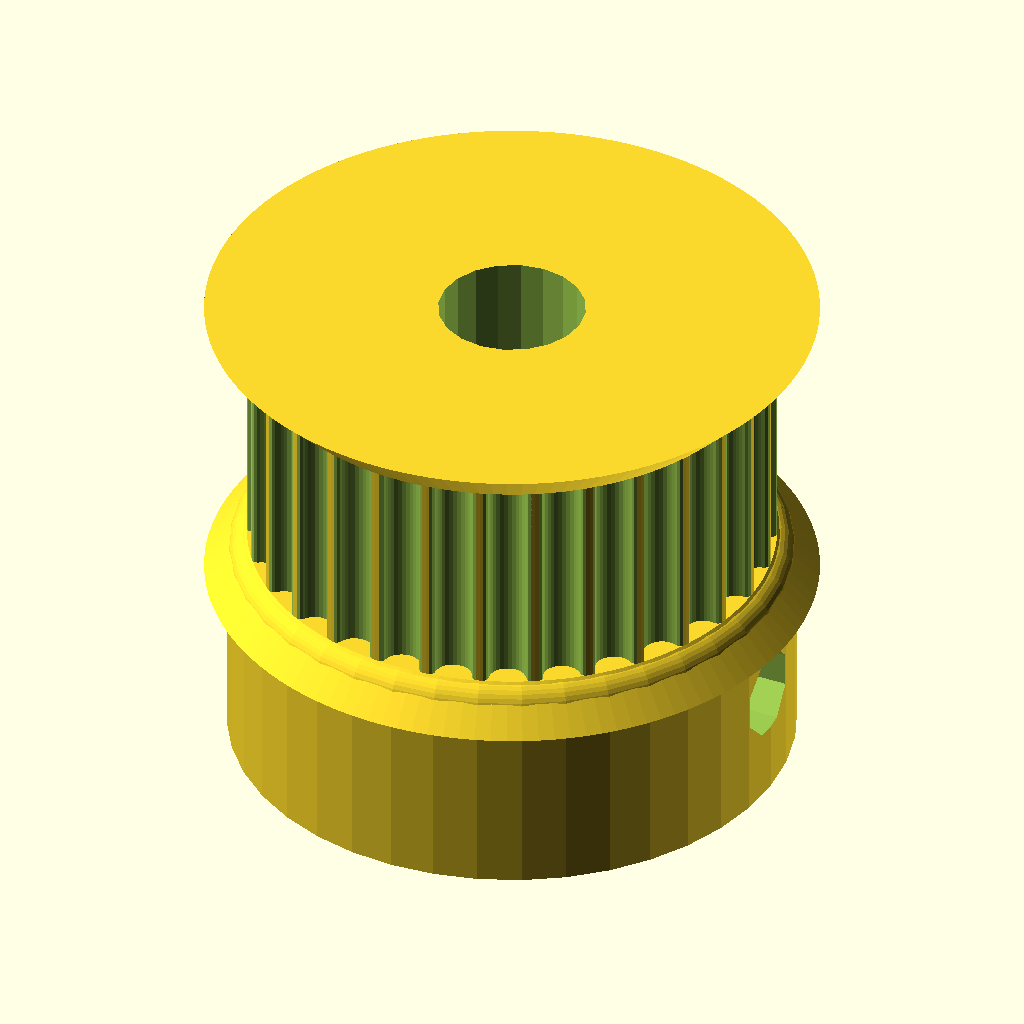
Cell 1: rendered with the file's own defaults.
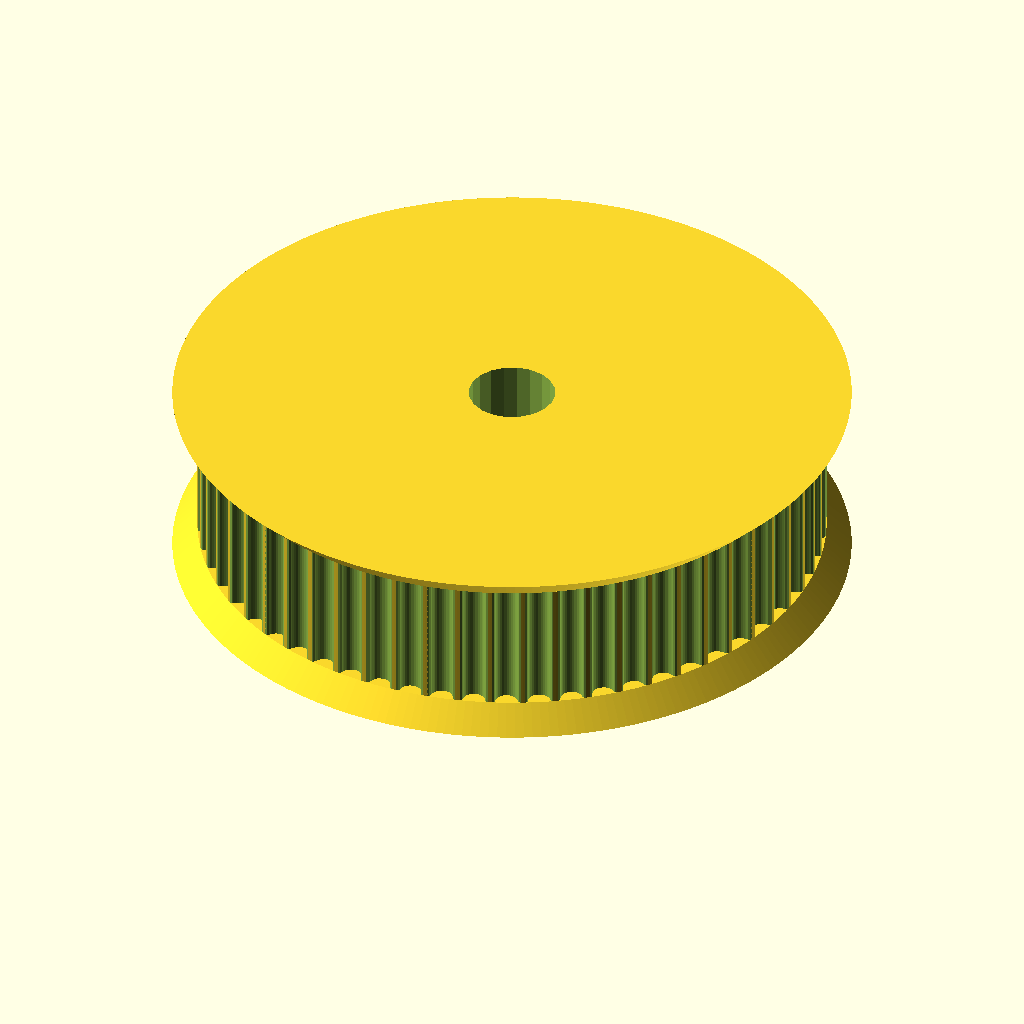
Cell 2: teeth = 60 (everything else at default).
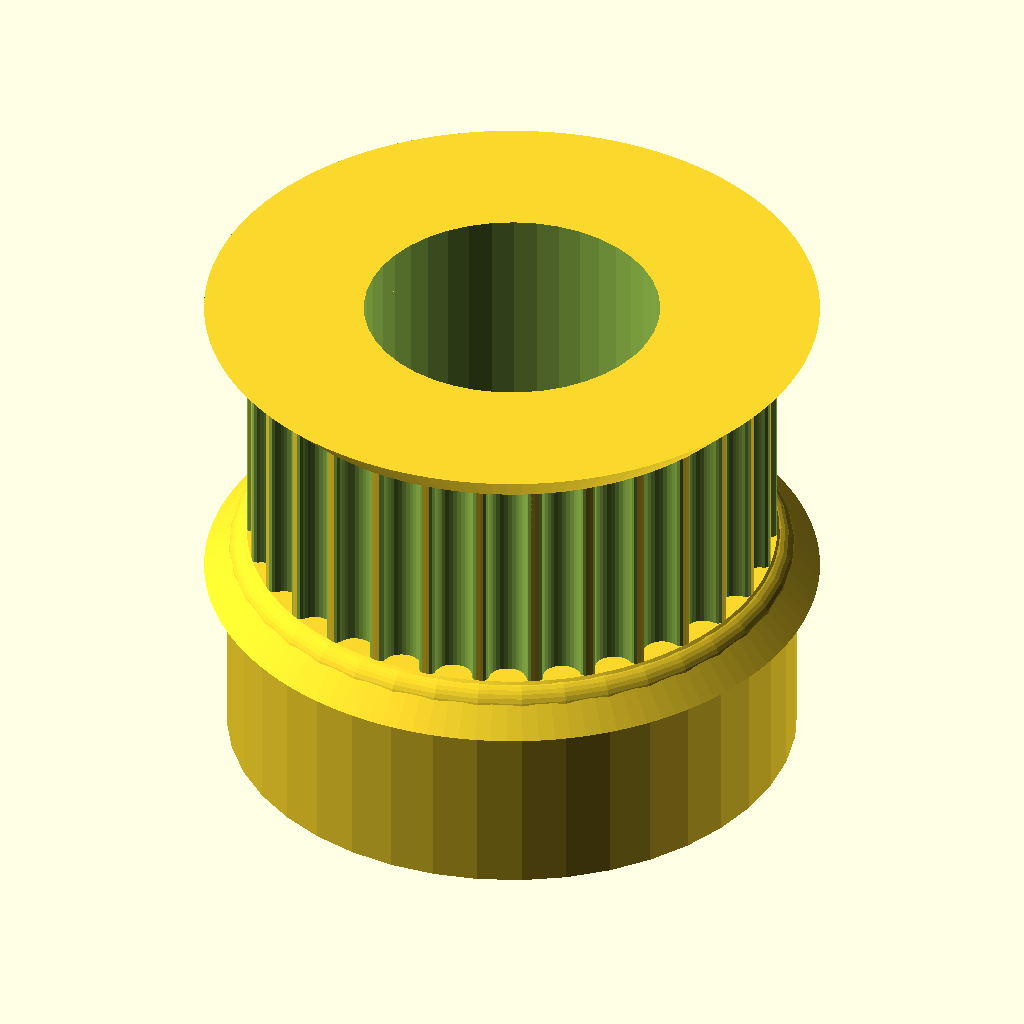
Cell 3: the same model with motor_shaft = 10.4.
All cells are drawn from the same view direction (rotation 55°, 0°, 25°, orthographic, colour scheme Cornfield), but the view is re-fitted for each cell, so position and scale can differ between cells as well as the parameter.
The OpenSCAD source (pulleys/Pulley_T-MXL-XL-HTD-GT2_N-tooth.scad):
// Parametric Pulley with multiple belt profiles
// by droftarts January 2012

// Based on pulleys by:
// http://www.thingiverse.com/thing:11256 by me!
// https://github.com/prusajr/PrusaMendel by Josef Prusa
// http://www.thingiverse.com/thing:3104 by GilesBathgate
// http://www.thingiverse.com/thing:2079 by nophead

// dxf tooth data from http://oem.cadregister.com/asp/PPOW_Entry.asp?company=915217&elementID=07807803/METRIC/URETH/WV0025/F
// pulley diameter checked and modelled from data at http://www.sdp-si.com/D265/HTML/D265T016.html

/**
 * @name Pulley
 * @category Printed
 * @using 1 x m3 nut, normal or nyloc
 * @using 1 x m3x10 set screw or 1 x m3x8 grub screw
 */


// tuneable constants

teeth = 30;			// Number of teeth, standard Mendel T5 belt = 8, gives Outside Diameter of 11.88mm
profile = 12;		// 1=MXL 2=40DP 3=XL 4=H 5=T2.5 6=T5 7=T10 8=AT5 9=HTD_3mm 10=HTD_5mm 11=HTD_8mm 12=GT2_2mm 13=GT2_3mm 14=GT2_5mm

motor_shaft = 5.2;	// NEMA17 motor shaft exact diameter = 5
m3_dia = 3.2;		// 3mm hole diameter
m3_nut_hex = 1;		// 1 for hex, 0 for square nut
m3_nut_flats = 5.7;	// normal M3 hex nut exact width = 5.5
m3_nut_depth = 2.7;	// normal M3 hex nut exact depth = 2.4, nyloc = 4

retainer = 1;		// Belt retainer above teeth, 0 = No, 1 = Yes
retainer_ht = 1.5;	// height of retainer flange over pulley, standard = 1.5
idler = 1;			// Belt retainer below teeth, 0 = No, 1 = Yes
idler_ht = 1.5;		// height of idler flange over pulley, standard = 1.5

pulley_t_ht = 8;	// length of toothed part of pulley, standard = 12
pulley_b_ht = 8;		// pulley base height, standard = 8. Set to same as idler_ht if you want an idler but no pulley.
pulley_b_dia = 20;	// pulley base diameter, standard = 20
no_of_nuts = 1;		// number of captive nuts required, standard = 1
nut_angle = 90;		// angle between nuts, standard = 90
nut_shaft_distance = 1.2;	// distance between inner face of nut and shaft, can be negative.


//	********************************
//	** Scaling tooth for good fit **
//	********************************
/*	To improve fit of belt to pulley, set the following constant. Decrease or increase by 0.1mm at a time. We are modelling the *BELT* tooth here, not the tooth on the pulley. Increasing the number will *decrease* the pulley tooth size. Increasing the tooth width will also scale proportionately the tooth depth, to maintain the shape of the tooth, and increase how far into the pulley the tooth is indented. Can be negative */

additional_tooth_width = 0.2; //mm

//	If you need more tooth depth than this provides, adjust the following constant. However, this will cause the shape of the tooth to change.

additional_tooth_depth = 0; //mm

// calculated constants

nut_elevation = pulley_b_ht/2;
m3_nut_points = 2*((m3_nut_flats/2)/cos(30)); // This is needed for the nut trap

// The following set the pulley diameter for a given number of teeth

MXL_pulley_dia = tooth_spacing (2.032,0.254);
40DP_pulley_dia = tooth_spacing (2.07264,0.1778);
XL_pulley_dia = tooth_spacing (5.08,0.254);
H_pulley_dia = tooth_spacing (9.525,0.381);
T2_5_pulley_dia = tooth_spaceing_curvefit (0.7467,0.796,1.026);
T5_pulley_dia = tooth_spaceing_curvefit (0.6523,1.591,1.064);
T10_pulley_dia = tooth_spacing (10,0.93);
AT5_pulley_dia = tooth_spaceing_curvefit (0.6523,1.591,1.064);
HTD_3mm_pulley_dia = tooth_spacing (3,0.381);
HTD_5mm_pulley_dia = tooth_spacing (5,0.5715);
HTD_8mm_pulley_dia = tooth_spacing (8,0.6858);
GT2_2mm_pulley_dia = tooth_spacing (2,0.254);
GT2_3mm_pulley_dia = tooth_spacing (3,0.381);
GT2_5mm_pulley_dia = tooth_spacing (5,0.5715);

// The following calls the pulley creation part, and passes the pulley diameter and tooth width to that module

if ( profile == 1 ) { pulley ( "MXL" , MXL_pulley_dia , 0.508 , 1.321 ); }
if ( profile == 2 ) { pulley ( "40 D.P." , 40DP_pulley_dia , 0.457 , 1.226 ); }
if ( profile == 3 ) { pulley ( "XL" , XL_pulley_dia , 1.27, 3.051 ); }
if ( profile == 4 ) { pulley ( "H" , H_pulley_dia ,1.905 , 5.359 ); }
if ( profile == 5 ) { pulley ( "T2.5" , T2_5_pulley_dia , 0.7 , 1.678 ); }
if ( profile == 6 ) { pulley ( "T5" , T5_pulley_dia , 1.19 , 3.264 ); }
if ( profile == 7 ) { pulley ( "T10" , T10_pulley_dia , 2.5 , 6.13 ); }
if ( profile == 8 ) { pulley ( "AT5" , AT5_pulley_dia , 1.19 , 4.268 ); }
if ( profile == 9 ) { pulley ( "HTD 3mm" , HTD_3mm_pulley_dia , 1.289 , 2.27 ); }
if ( profile == 10 ) { pulley ( "HTD 5mm" , HTD_5mm_pulley_dia , 2.199 , 3.781 ); }
if ( profile == 11 ) { pulley ( "HTD 8mm" , HTD_8mm_pulley_dia , 3.607 , 6.603 ); }
if ( profile == 12 ) { pulley ( "GT2 2mm" , GT2_2mm_pulley_dia , 0.764 , 1.494 ); }
if ( profile == 13 ) { pulley ( "GT2 3mm" , GT2_3mm_pulley_dia , 1.169 , 2.31 ); }
if ( profile == 14 ) { pulley ( "GT2 5mm" , GT2_5mm_pulley_dia , 1.969 , 3.952 ); }

// Functions

function tooth_spaceing_curvefit (b,c,d)
	= ((c * pow(teeth,d)) / (b + pow(teeth,d))) * teeth ;

function tooth_spacing(tooth_pitch,pitch_line_offset)
	= (2*((teeth*tooth_pitch)/(3.14159265*2)-pitch_line_offset)) ;

// Main Module

module pulley( belt_type , pulley_OD , tooth_depth , tooth_width )
	{
	echo (str("Belt type = ",belt_type,"; Number of teeth = ",teeth,"; Pulley Outside Diameter = ",pulley_OD,"mm "));
	tooth_distance_from_centre = sqrt( pow(pulley_OD/2,2) - pow((tooth_width+additional_tooth_width)/2,2));
	tooth_width_scale = (tooth_width + additional_tooth_width ) / tooth_width;
	tooth_depth_scale = ((tooth_depth + additional_tooth_depth ) / tooth_depth) ;


//	************************************************************************
//	*** uncomment the following line if pulley is wider than puller base ***
//	************************************************************************

//	translate ([0,0, pulley_b_ht + pulley_t_ht + retainer_ht ]) rotate ([0,180,0])

	difference()
	 {	 
		union()
		{
			//base
	
			if ( pulley_b_ht < 2 ) { echo ("CAN'T DRAW PULLEY BASE, HEIGHT LESS THAN 2!!!"); } else {
				rotate_extrude($fn=pulley_b_dia*2)
				{
						square([pulley_b_dia/2-1,pulley_b_ht]);
						square([pulley_b_dia/2,pulley_b_ht-1]);
						translate([pulley_b_dia/2-1,pulley_b_ht-1]) circle(1);
				}
			}
	
		difference()
			{
			//shaft - diameter is outside diameter of pulley
			
			translate([0,0,pulley_b_ht]) 
			rotate ([0,0,360/(teeth*4)]) 
			cylinder(r=pulley_OD/2,h=pulley_t_ht, $fn=teeth*4);
	
			//teeth - cut out of shaft
		
			for(i=[1:teeth]) 
			rotate([0,0,i*(360/teeth)])
			translate([0,-tooth_distance_from_centre,pulley_b_ht -1]) 
			scale ([ tooth_width_scale , tooth_depth_scale , 1 ]) 
			{
			if ( profile == 1 ) { MXL();}
			if ( profile == 2 ) { 40DP();}
			if ( profile == 3 ) { XL();}
			if ( profile == 4 ) { H();}
			if ( profile == 5 ) { T2_5();}
			if ( profile == 6 ) { T5();}
			if ( profile == 7 ) { T10();}
			if ( profile == 8 ) { AT5();}
			if ( profile == 9 ) { HTD_3mm();}
			if ( profile == 10 ) { HTD_5mm();}
			if ( profile == 11 ) { HTD_8mm();}
			if ( profile == 12 ) { GT2_2mm();}
			if ( profile == 13 ) { GT2_3mm();}
			if ( profile == 14 ) { GT2_5mm();}
			}

			}
			
		//belt retainer / idler
		if ( retainer > 0 ) {translate ([0,0, pulley_b_ht + pulley_t_ht ]) 
		rotate_extrude($fn=teeth*4)  
		polygon([[0,0],[pulley_OD/2,0],[pulley_OD/2 + retainer_ht , retainer_ht],[0 , retainer_ht],[0,0]]);}
		
		if ( idler > 0 ) {translate ([0,0, pulley_b_ht - idler_ht ]) 
		rotate_extrude($fn=teeth*4)  
		polygon([[0,0],[pulley_OD/2 + idler_ht,0],[pulley_OD/2 , idler_ht],[0 , idler_ht],[0,0]]);}
	
		}
	   
		//hole for motor shaft
		translate([0,0,-1])cylinder(r=motor_shaft/2,h=pulley_b_ht + pulley_t_ht + retainer_ht + 2,$fn=motor_shaft*4);
				
		//captive nut and grub screw holes
	
		if ( pulley_b_ht < m3_nut_flats ) { echo ("CAN'T DRAW CAPTIVE NUTS, HEIGHT LESS THAN NUT DIAMETER!!!"); } else {
		if ( (pulley_b_dia - motor_shaft)/2 < m3_nut_depth + 3 ) { echo ("CAN'T DRAW CAPTIVE NUTS, DIAMETER TOO SMALL FOR NUT DEPTH!!!"); } else {
	
			for(j=[1:no_of_nuts]) rotate([0,0,j*nut_angle])
			translate([0,0,nut_elevation])rotate([90,0,0])
	
			union()
			{
				//entrance
				translate([0,-pulley_b_ht/4-0.5,motor_shaft/2+m3_nut_depth/2+nut_shaft_distance]) cube([m3_nut_flats,pulley_b_ht/2+1,m3_nut_depth],center=true);
	
				//nut
				if ( m3_nut_hex > 0 )
					{
						// hex nut
						translate([0,0.25,motor_shaft/2+m3_nut_depth/2+nut_shaft_distance]) rotate([0,0,30]) cylinder(r=m3_nut_points/2,h=m3_nut_depth,center=true,$fn=6);
					} else {
						// square nut
						translate([0,0.25,motor_shaft/2+m3_nut_depth/2+nut_shaft_distance]) cube([m3_nut_flats,m3_nut_flats,m3_nut_depth],center=true);
					}
	
				//grub screw hole
				rotate([0,0,22.5])cylinder(r=m3_dia/2,h=pulley_b_dia/2+1,$fn=8);
			}
		}}
	 }
	   
	}


// Tooth profile modules

module MXL()
	{
	linear_extrude(height=pulley_t_ht+2) polygon([[-0.660421,-0.5],[-0.660421,0],[-0.621898,0.006033],[-0.587714,0.023037],[-0.560056,0.049424],[-0.541182,0.083609],[-0.417357,0.424392],[-0.398413,0.458752],[-0.370649,0.48514],[-0.336324,0.502074],[-0.297744,0.508035],[0.297744,0.508035],[0.336268,0.502074],[0.370452,0.48514],[0.39811,0.458752],[0.416983,0.424392],[0.540808,0.083609],[0.559752,0.049424],[0.587516,0.023037],[0.621841,0.006033],[0.660421,0],[0.660421,-0.5]]);
	}

module 40DP()
	{
	linear_extrude(height=pulley_t_ht+2) polygon([[-0.612775,-0.5],[-0.612775,0],[-0.574719,0.010187],[-0.546453,0.0381],[-0.355953,0.3683],[-0.327604,0.405408],[-0.291086,0.433388],[-0.248548,0.451049],[-0.202142,0.4572],[0.202494,0.4572],[0.248653,0.451049],[0.291042,0.433388],[0.327609,0.405408],[0.356306,0.3683],[0.546806,0.0381],[0.574499,0.010187],[0.612775,0],[0.612775,-0.5]]);
	}

module XL()
	{
	linear_extrude(height=pulley_t_ht+2) polygon([[-1.525411,-1],[-1.525411,0],[-1.41777,0.015495],[-1.320712,0.059664],[-1.239661,0.129034],[-1.180042,0.220133],[-0.793044,1.050219],[-0.733574,1.141021],[-0.652507,1.210425],[-0.555366,1.254759],[-0.447675,1.270353],[0.447675,1.270353],[0.555366,1.254759],[0.652507,1.210425],[0.733574,1.141021],[0.793044,1.050219],[1.180042,0.220133],[1.239711,0.129034],[1.320844,0.059664],[1.417919,0.015495],[1.525411,0],[1.525411,-1]]);
	}

module H()
	{
	linear_extrude(height=pulley_t_ht+2) polygon([[-2.6797,-1],[-2.6797,0],[-2.600907,0.006138],[-2.525342,0.024024],[-2.45412,0.052881],[-2.388351,0.091909],[-2.329145,0.140328],[-2.277614,0.197358],[-2.234875,0.262205],[-2.202032,0.334091],[-1.75224,1.57093],[-1.719538,1.642815],[-1.676883,1.707663],[-1.62542,1.764693],[-1.566256,1.813112],[-1.500512,1.85214],[-1.4293,1.880997],[-1.353742,1.898883],[-1.274949,1.905021],[1.275281,1.905021],[1.354056,1.898883],[1.429576,1.880997],[1.500731,1.85214],[1.566411,1.813112],[1.625508,1.764693],[1.676919,1.707663],[1.719531,1.642815],[1.752233,1.57093],[2.20273,0.334091],[2.235433,0.262205],[2.278045,0.197358],[2.329455,0.140328],[2.388553,0.091909],[2.454233,0.052881],[2.525384,0.024024],[2.600904,0.006138],[2.6797,0],[2.6797,-1]]);
	}

module T2_5()
	{
	linear_extrude(height=pulley_t_ht+2) polygon([[-0.839258,-0.5],[-0.839258,0],[-0.770246,0.021652],[-0.726369,0.079022],[-0.529167,0.620889],[-0.485025,0.67826],[-0.416278,0.699911],[0.416278,0.699911],[0.484849,0.67826],[0.528814,0.620889],[0.726369,0.079022],[0.770114,0.021652],[0.839258,0],[0.839258,-0.5]]);
	}

module T5()
	{
	linear_extrude(height=pulley_t_ht+2) polygon([[-1.632126,-0.5],[-1.632126,0],[-1.568549,0.004939],[-1.507539,0.019367],[-1.450023,0.042686],[-1.396912,0.074224],[-1.349125,0.113379],[-1.307581,0.159508],[-1.273186,0.211991],[-1.246868,0.270192],[-1.009802,0.920362],[-0.983414,0.978433],[-0.949018,1.030788],[-0.907524,1.076798],[-0.859829,1.115847],[-0.80682,1.147314],[-0.749402,1.170562],[-0.688471,1.184956],[-0.624921,1.189895],[0.624971,1.189895],[0.688622,1.184956],[0.749607,1.170562],[0.807043,1.147314],[0.860055,1.115847],[0.907754,1.076798],[0.949269,1.030788],[0.9837,0.978433],[1.010193,0.920362],[1.246907,0.270192],[1.273295,0.211991],[1.307726,0.159508],[1.349276,0.113379],[1.397039,0.074224],[1.450111,0.042686],[1.507589,0.019367],[1.568563,0.004939],[1.632126,0],[1.632126,-0.5]]);
	}

module T10()
	{
	linear_extrude(height=pulley_t_ht+2) polygon([[-3.06511,-1],[-3.06511,0],[-2.971998,0.007239],[-2.882718,0.028344],[-2.79859,0.062396],[-2.720931,0.108479],[-2.651061,0.165675],[-2.590298,0.233065],[-2.539962,0.309732],[-2.501371,0.394759],[-1.879071,2.105025],[-1.840363,2.190052],[-1.789939,2.266719],[-1.729114,2.334109],[-1.659202,2.391304],[-1.581518,2.437387],[-1.497376,2.47144],[-1.408092,2.492545],[-1.314979,2.499784],[1.314979,2.499784],[1.408091,2.492545],[1.497371,2.47144],[1.581499,2.437387],[1.659158,2.391304],[1.729028,2.334109],[1.789791,2.266719],[1.840127,2.190052],[1.878718,2.105025],[2.501018,0.394759],[2.539726,0.309732],[2.59015,0.233065],[2.650975,0.165675],[2.720887,0.108479],[2.798571,0.062396],[2.882713,0.028344],[2.971997,0.007239],[3.06511,0],[3.06511,-1]]);
	}

module AT5()
	{
	linear_extrude(height=pulley_t_ht+2) polygon([[-2.134129,-0.75],[-2.134129,0],[-2.058023,0.005488],[-1.984595,0.021547],[-1.914806,0.047569],[-1.849614,0.082947],[-1.789978,0.127073],[-1.736857,0.179338],[-1.691211,0.239136],[-1.653999,0.305859],[-1.349199,0.959203],[-1.286933,1.054635],[-1.201914,1.127346],[-1.099961,1.173664],[-0.986896,1.18992],[0.986543,1.18992],[1.099614,1.173664],[1.201605,1.127346],[1.286729,1.054635],[1.349199,0.959203],[1.653646,0.305859],[1.690859,0.239136],[1.73651,0.179338],[1.789644,0.127073],[1.849305,0.082947],[1.914539,0.047569],[1.984392,0.021547],[2.057906,0.005488],[2.134129,0],[2.134129,-0.75]]);
	}

module HTD_3mm()
	{
	linear_extrude(height=pulley_t_ht+2) polygon([[-1.135062,-0.5],[-1.135062,0],[-1.048323,0.015484],[-0.974284,0.058517],[-0.919162,0.123974],[-0.889176,0.206728],[-0.81721,0.579614],[-0.800806,0.653232],[-0.778384,0.72416],[-0.750244,0.792137],[-0.716685,0.856903],[-0.678005,0.918199],[-0.634505,0.975764],[-0.586483,1.029338],[-0.534238,1.078662],[-0.47807,1.123476],[-0.418278,1.16352],[-0.355162,1.198533],[-0.289019,1.228257],[-0.22015,1.25243],[-0.148854,1.270793],[-0.07543,1.283087],[-0.000176,1.28905],[0.075081,1.283145],[0.148515,1.270895],[0.219827,1.252561],[0.288716,1.228406],[0.354879,1.19869],[0.418018,1.163675],[0.477831,1.123623],[0.534017,1.078795],[0.586276,1.029452],[0.634307,0.975857],[0.677809,0.91827],[0.716481,0.856953],[0.750022,0.792167],[0.778133,0.724174],[0.800511,0.653236],[0.816857,0.579614],[0.888471,0.206728],[0.919014,0.123974],[0.974328,0.058517],[1.048362,0.015484],[1.135062,0],[1.135062,-0.5]]);
	}

module HTD_5mm()
	{
	linear_extrude(height=pulley_t_ht+2) polygon([[-1.89036,-0.75],[-1.89036,0],[-1.741168,0.02669],[-1.61387,0.100806],[-1.518984,0.21342],[-1.467026,0.3556],[-1.427162,0.960967],[-1.398568,1.089602],[-1.359437,1.213531],[-1.310296,1.332296],[-1.251672,1.445441],[-1.184092,1.552509],[-1.108081,1.653042],[-1.024167,1.746585],[-0.932877,1.832681],[-0.834736,1.910872],[-0.730271,1.980701],[-0.62001,2.041713],[-0.504478,2.09345],[-0.384202,2.135455],[-0.259708,2.167271],[-0.131524,2.188443],[-0.000176,2.198511],[0.131296,2.188504],[0.259588,2.167387],[0.384174,2.135616],[0.504527,2.093648],[0.620123,2.04194],[0.730433,1.980949],[0.834934,1.911132],[0.933097,1.832945],[1.024398,1.746846],[1.108311,1.653291],[1.184308,1.552736],[1.251865,1.445639],[1.310455,1.332457],[1.359552,1.213647],[1.39863,1.089664],[1.427162,0.960967],[1.467026,0.3556],[1.518984,0.21342],[1.61387,0.100806],[1.741168,0.02669],[1.89036,0],[1.89036,-0.75]]);
	}

module HTD_8mm()
	{
	linear_extrude(height=pulley_t_ht+2) polygon([[-3.301471,-1],[-3.301471,0],[-3.16611,0.012093],[-3.038062,0.047068],[-2.919646,0.10297],[-2.813182,0.177844],[-2.720989,0.269734],[-2.645387,0.376684],[-2.588694,0.496739],[-2.553229,0.627944],[-2.460801,1.470025],[-2.411413,1.691917],[-2.343887,1.905691],[-2.259126,2.110563],[-2.158035,2.30575],[-2.041518,2.490467],[-1.910478,2.66393],[-1.76582,2.825356],[-1.608446,2.973961],[-1.439261,3.10896],[-1.259169,3.22957],[-1.069074,3.335006],[-0.869878,3.424485],[-0.662487,3.497224],[-0.447804,3.552437],[-0.226732,3.589341],[-0.000176,3.607153],[0.226511,3.589461],[0.447712,3.552654],[0.66252,3.497516],[0.870027,3.424833],[1.069329,3.33539],[1.259517,3.229973],[1.439687,3.109367],[1.608931,2.974358],[1.766344,2.825731],[1.911018,2.664271],[2.042047,2.490765],[2.158526,2.305998],[2.259547,2.110755],[2.344204,1.905821],[2.411591,1.691983],[2.460801,1.470025],[2.553229,0.627944],[2.588592,0.496739],[2.645238,0.376684],[2.720834,0.269734],[2.81305,0.177844],[2.919553,0.10297],[3.038012,0.047068],[3.166095,0.012093],[3.301471,0],[3.301471,-1]]);
	}

module GT2_2mm()
	{
	linear_extrude(height=pulley_t_ht+2) polygon([[0.747183,-0.5],[0.747183,0],[0.647876,0.037218],[0.598311,0.130528],[0.578556,0.238423],[0.547158,0.343077],[0.504649,0.443762],[0.451556,0.53975],[0.358229,0.636924],[0.2484,0.707276],[0.127259,0.750044],[0,0.76447],[-0.127259,0.750044],[-0.2484,0.707276],[-0.358229,0.636924],[-0.451556,0.53975],[-0.504797,0.443762],[-0.547291,0.343077],[-0.578605,0.238423],[-0.598311,0.130528],[-0.648009,0.037218],[-0.747183,0],[-0.747183,-0.5]]);
	}

module GT2_3mm()
	{
	linear_extrude(height=pulley_t_ht+2) polygon([[-1.155171,-0.5],[-1.155171,0],[-1.065317,0.016448],[-0.989057,0.062001],[-0.93297,0.130969],[-0.90364,0.217664],[-0.863705,0.408181],[-0.800056,0.591388],[-0.713587,0.765004],[-0.60519,0.926747],[-0.469751,1.032548],[-0.320719,1.108119],[-0.162625,1.153462],[0,1.168577],[0.162625,1.153462],[0.320719,1.108119],[0.469751,1.032548],[0.60519,0.926747],[0.713587,0.765004],[0.800056,0.591388],[0.863705,0.408181],[0.90364,0.217664],[0.932921,0.130969],[0.988924,0.062001],[1.065168,0.016448],[1.155171,0],[1.155171,-0.5]]);
	}

module GT2_5mm()
	{
	linear_extrude(height=pulley_t_ht+2) polygon([[-1.975908,-0.75],[-1.975908,0],[-1.797959,0.03212],[-1.646634,0.121224],[-1.534534,0.256431],[-1.474258,0.426861],[-1.446911,0.570808],[-1.411774,0.712722],[-1.368964,0.852287],[-1.318597,0.989189],[-1.260788,1.123115],[-1.195654,1.25375],[-1.12331,1.380781],[-1.043869,1.503892],[-0.935264,1.612278],[-0.817959,1.706414],[-0.693181,1.786237],[-0.562151,1.851687],[-0.426095,1.9027],[-0.286235,1.939214],[-0.143795,1.961168],[0,1.9685],[0.143796,1.961168],[0.286235,1.939214],[0.426095,1.9027],[0.562151,1.851687],[0.693181,1.786237],[0.817959,1.706414],[0.935263,1.612278],[1.043869,1.503892],[1.123207,1.380781],[1.195509,1.25375],[1.26065,1.123115],[1.318507,0.989189],[1.368956,0.852287],[1.411872,0.712722],[1.447132,0.570808],[1.474611,0.426861],[1.534583,0.256431],[1.646678,0.121223],[1.798064,0.03212],[1.975908,0],[1.975908,-0.75]]);
	}
Customizer parameters (derived from the source; name, type, default, range or options):
teeth: number, default 30
profile: number, default 12
motor_shaft: number, default 5.2
m3_dia: number, default 3.2
m3_nut_hex: number, default 1
m3_nut_flats: number, default 5.7
m3_nut_depth: number, default 2.7
retainer: number, default 1
retainer_ht: number, default 1.5
idler: number, default 1
idler_ht: number, default 1.5
pulley_t_ht: number, default 8
pulley_b_ht: number, default 8
pulley_b_dia: number, default 20
no_of_nuts: number, default 1
nut_angle: number, default 90
nut_shaft_distance: number, default 1.2
additional_tooth_width: number, default 0.2
additional_tooth_depth: number, default 0
